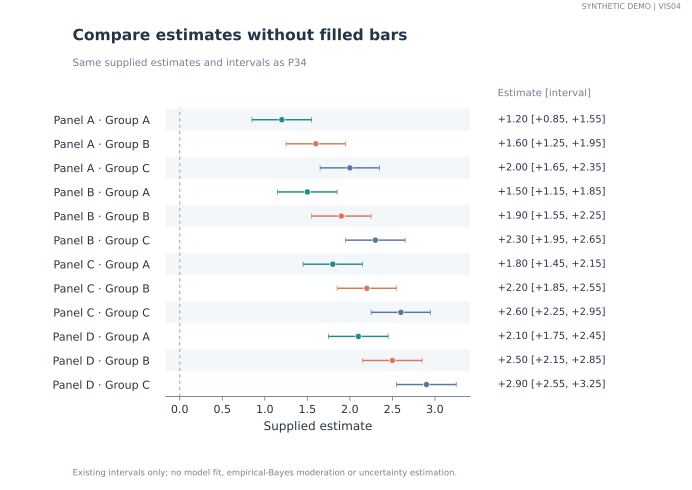

The data file committed next to this chart (first rows):
label	group	estimate	lower	upper
Panel A · Group A	Group A	1.2	0.85	1.55
Panel A · Group B	Group B	1.6	1.25	1.95
Panel A · Group C	Group C	2.0	1.65	2.35
Panel B · Group A	Group A	1.5	1.15	1.85
Panel B · Group B	Group B	1.9	1.55	2.25
Panel B · Group C	Group C	2.3	1.95	2.65
Panel C · Group A	Group A	1.8	1.45	2.15
Panel C · Group B	Group B	2.2	1.85	2.55
Panel C · Group C	Group C	2.6	2.25	2.95
Panel D · Group A	Group A	2.1	1.75	2.45
Panel D · Group B	Group B	2.5	2.15	2.85
Panel D · Group C	Group C	2.9	2.55	3.25
